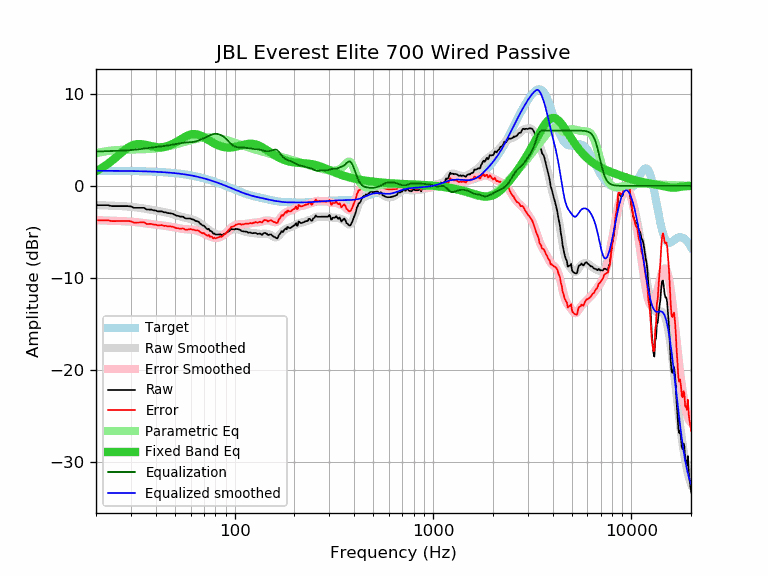

The data file committed next to this chart (first rows):
frequency, raw, error, smoothed, error_smoothed, equalization, parametric_eq, equalized_raw, equalized_smoothed, target
20, -2.09, -3.73, -2.08, -3.72, 3.72, 1.60, 1.63, 1.64, 1.64
21, -2.09, -3.73, -2.10, -3.73, 3.73, 1.84, 1.64, 1.64, 1.64
22, -2.09, -3.73, -2.11, -3.75, 3.75, 2.11, 1.66, 1.64, 1.64
23, -2.09, -3.73, -2.13, -3.76, 3.76, 2.40, 1.67, 1.63, 1.63
24, -2.19, -3.82, -2.15, -3.78, 3.78, 2.71, 1.58, 1.63, 1.63
25, -2.19, -3.82, -2.16, -3.79, 3.79, 3.02, 1.60, 1.63, 1.63
26, -2.19, -3.82, -2.18, -3.81, 3.81, 3.34, 1.61, 1.62, 1.62
27, -2.19, -3.82, -2.20, -3.82, 3.82, 3.64, 1.63, 1.62, 1.62
28, -2.19, -3.81, -2.22, -3.84, 3.84, 3.91, 1.64, 1.62, 1.62
29, -2.19, -3.81, -2.25, -3.86, 3.86, 4.15, 1.66, 1.61, 1.61
30, -2.23, -3.84, -2.27, -3.88, 3.88, 4.33, 1.65, 1.61, 1.61
31, -2.38, -3.99, -2.31, -3.91, 3.91, 4.45, 1.52, 1.60, 1.60
32, -2.38, -3.98, -2.34, -3.94, 3.94, 4.52, 1.55, 1.60, 1.60
33, -2.38, -3.97, -2.38, -3.97, 3.97, 4.54, 1.59, 1.59, 1.59
34, -2.38, -3.97, -2.42, -4.00, 4.00, 4.52, 1.62, 1.58, 1.58
35, -2.38, -3.96, -2.46, -4.04, 4.04, 4.48, 1.66, 1.58, 1.58
36, -2.56, -4.13, -2.51, -4.08, 4.08, 4.42, 1.51, 1.57, 1.57
37, -2.57, -4.13, -2.55, -4.11, 4.11, 4.36, 1.54, 1.56, 1.56
38, -2.57, -4.12, -2.60, -4.15, 4.15, 4.30, 1.57, 1.55, 1.55
39, -2.65, -4.19, -2.64, -4.18, 4.18, 4.25, 1.53, 1.54, 1.54
40, -2.67, -4.20, -2.68, -4.21, 4.21, 4.21, 1.54, 1.53, 1.53
41, -2.76, -4.28, -2.72, -4.24, 4.24, 4.19, 1.48, 1.52, 1.52
42, -2.76, -4.27, -2.76, -4.27, 4.27, 4.18, 1.50, 1.51, 1.51
43, -2.76, -4.26, -2.80, -4.29, 4.29, 4.19, 1.53, 1.49, 1.49
44, -2.86, -4.34, -2.84, -4.32, 4.32, 4.22, 1.46, 1.48, 1.48
45, -2.86, -4.33, -2.88, -4.35, 4.35, 4.27, 1.48, 1.46, 1.46
46, -2.95, -4.40, -2.93, -4.38, 4.38, 4.32, 1.42, 1.45, 1.45
47, -2.96, -4.40, -2.98, -4.41, 4.41, 4.39, 1.44, 1.43, 1.43
48, -2.99, -4.41, -3.03, -4.44, 4.44, 4.48, 1.45, 1.42, 1.42
49, -3.05, -4.45, -3.08, -4.48, 4.48, 4.57, 1.43, 1.40, 1.40
50, -3.15, -4.53, -3.14, -4.52, 4.52, 4.67, 1.36, 1.38, 1.38
51, -3.23, -4.59, -3.20, -4.56, 4.56, 4.78, 1.32, 1.36, 1.36
52, -3.25, -4.59, -3.25, -4.59, 4.59, 4.89, 1.34, 1.34, 1.34
53, -3.33, -4.65, -3.31, -4.62, 4.62, 5.00, 1.29, 1.32, 1.32
54, -3.34, -4.64, -3.36, -4.65, 4.65, 5.10, 1.31, 1.29, 1.29
55, -3.34, -4.61, -3.40, -4.68, 4.68, 5.21, 1.33, 1.27, 1.27
56, -3.48, -4.73, -3.45, -4.69, 4.69, 5.30, 1.21, 1.25, 1.25
57, -3.54, -4.76, -3.48, -4.70, 4.70, 5.39, 1.16, 1.22, 1.22
58, -3.54, -4.74, -3.52, -4.71, 4.71, 5.46, 1.17, 1.19, 1.19
59, -3.54, -4.71, -3.55, -4.72, 4.72, 5.52, 1.18, 1.17, 1.17
60, -3.54, -4.68, -3.59, -4.73, 4.73, 5.57, 1.19, 1.14, 1.14
61, -3.63, -4.74, -3.63, -4.74, 4.74, 5.60, 1.11, 1.11, 1.11
62, -3.66, -4.74, -3.68, -4.76, 4.76, 5.62, 1.10, 1.08, 1.08
63, -3.75, -4.80, -3.74, -4.79, 4.79, 5.62, 1.04, 1.05, 1.05
64, -3.82, -4.84, -3.81, -4.83, 4.83, 5.60, 1.00, 1.02, 1.02
65, -3.84, -4.83, -3.89, -4.87, 4.87, 5.57, 1.03, 0.99, 0.99
66, -3.92, -4.88, -3.97, -4.93, 4.93, 5.53, 1.00, 0.95, 0.95
67, -4.09, -5.01, -4.07, -4.99, 4.99, 5.48, 0.89, 0.92, 0.92
68, -4.20, -5.09, -4.16, -5.05, 5.05, 5.41, 0.85, 0.88, 0.88
69, -4.29, -5.14, -4.27, -5.11, 5.11, 5.35, 0.82, 0.85, 0.85
70, -4.30, -5.12, -4.37, -5.18, 5.18, 5.27, 0.88, 0.81, 0.81
71, -4.47, -5.25, -4.47, -5.24, 5.24, 5.19, 0.77, 0.78, 0.78
72, -4.61, -5.35, -4.57, -5.31, 5.31, 5.11, 0.69, 0.74, 0.74
73, -4.71, -5.42, -4.67, -5.37, 5.37, 5.03, 0.65, 0.70, 0.70
74, -4.65, -5.32, -4.76, -5.43, 5.43, 4.95, 0.77, 0.66, 0.66
75, -4.89, -5.52, -4.86, -5.48, 5.48, 4.88, 0.59, 0.62, 0.62
76, -4.88, -5.47, -4.95, -5.53, 5.53, 4.80, 0.65, 0.59, 0.59
77, -5.00, -5.55, -5.03, -5.58, 5.58, 4.73, 0.57, 0.55, 0.55
78, -5.19, -5.70, -5.10, -5.61, 5.61, 4.66, 0.42, 0.51, 0.51
79, -5.15, -5.62, -5.17, -5.63, 5.63, 4.59, 0.48, 0.47, 0.47
... 553 more rows
